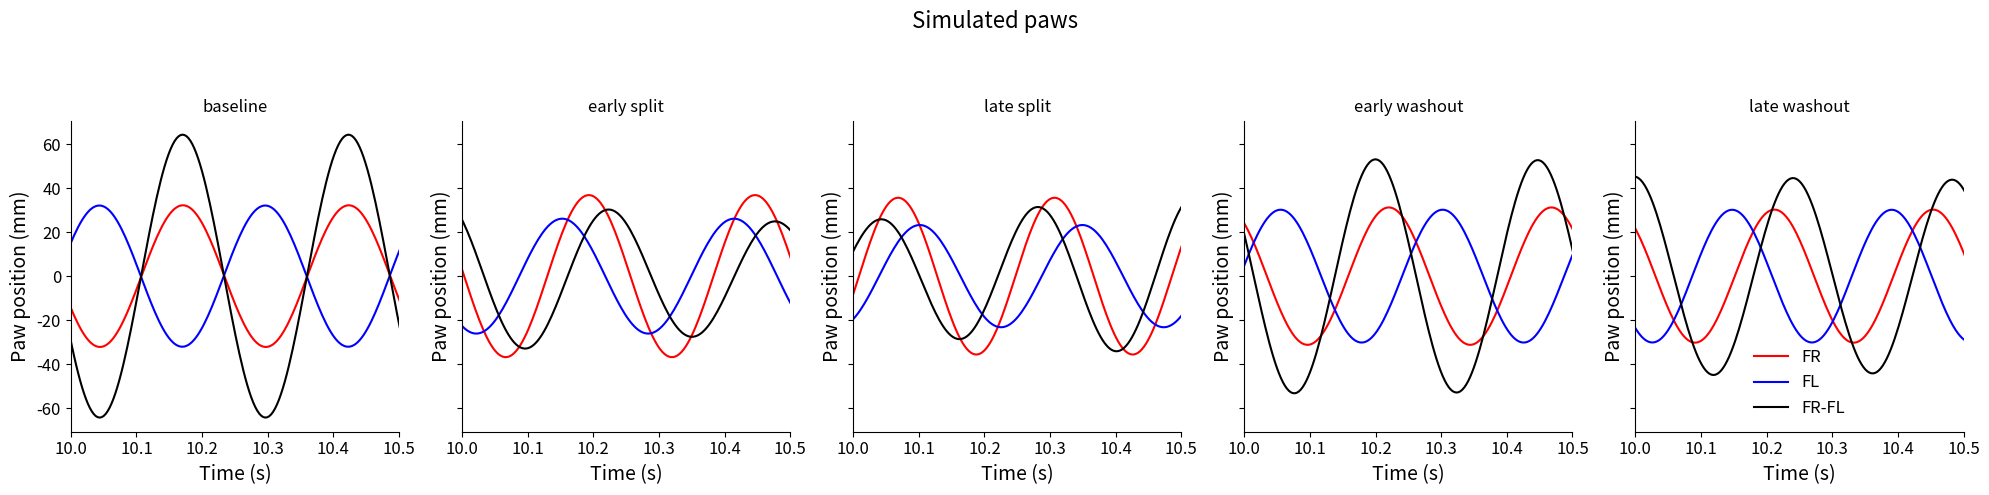
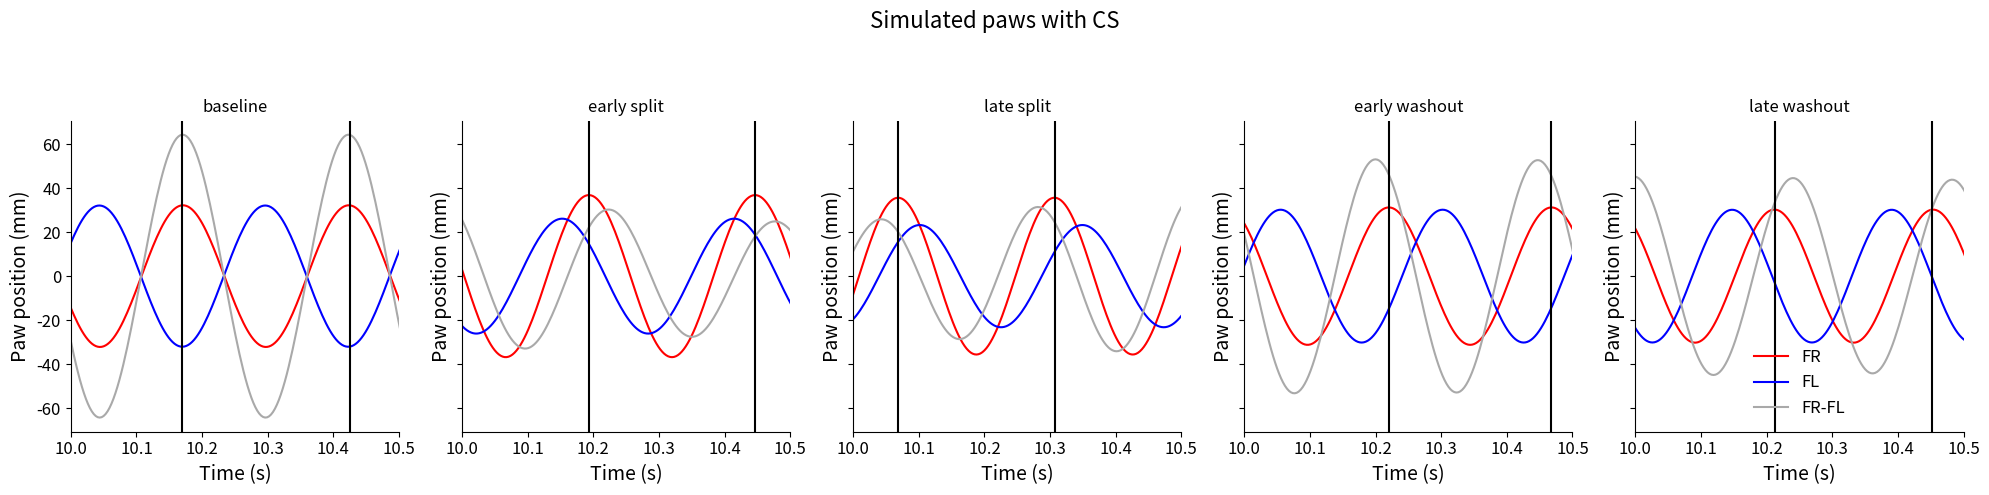
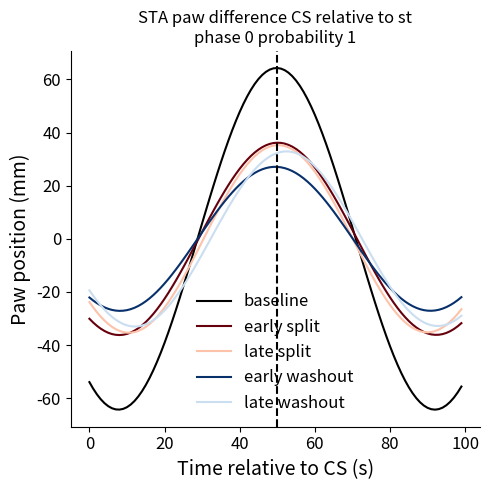

Reproduce these figures in Python, in order.
import numpy as np
import matplotlib.pyplot as plt
from scipy.signal import find_peaks
import matplotlib as mp
import random

#Inputs
sr = 330
t_duration = 60 #seconds
prob = 1  #probability of CS appearing in that stride phase
CS_event_rel = 'st' #simulate CS in relation to stance or swing
phase_CS = 0
st_sw_duration = (1/5) #duration of st or sw - TODO consider do sw shorter than stance and speed related
time = np.arange(0, t_duration, np.round(1/sr, 3))

# Data from miniscope animals
paw_amp_fr_animal_mean = np.array([33.14353913, 32.7693747 , 31.1336233 , 31.8352444 , 32.14147608,
       32.17336272, 36.83117169, 37.08166025, 35.40465603, 37.10860484,
       37.93540391, 37.72864757, 36.51560441, 36.66108305, 36.31308615,
       35.63183443, 31.22621373, 30.78860108, 29.6791804 , 30.64607374,
       30.3253551 , 31.08695024, 30.24916718, 29.88490831, 29.97444866,
       30.24144683])
paw_amp_fl_animal_mean = np.array([32.48254839, 32.23607944, 31.71351701, 32.11623361, 32.12278663,
       31.89553014, 26.11320378, 24.99771588, 23.8317844 , 24.30616269,
       24.27708467, 24.64195775, 23.95726699, 24.14325718, 24.23943008,
       23.22991251, 30.18924305, 29.76931249, 30.06515096, 30.01651684,
       30.56391221, 30.5349457 , 29.31976452, 30.20453002, 29.1101885 ,
       30.16071586])
phase_diff_fl_fr_animal_mean = np.array([181.27298684, 180.46992716, 182.56703643, 181.18436688,
       180.94044709, 182.03996527, 172.27802148, 174.51538417,
       173.80888164, 173.27711463, 175.44406935, 176.14188906,
       176.18106094, 175.63966681, 175.01313556, 175.0216668 ,
       186.72161682, 185.93987271, 184.41329946, 183.21268408,
       184.47233419, 185.18845036, 183.91960814, 183.48726242,
       182.47289277, 181.16993711])
stride_duration_FR_animal_mean = np.array([262.59966213, 258.83056846, 250.35115508, 245.48481809,
       252.10526452, 246.77460565, 253.24943937, 249.65872664,
       243.21659825, 247.94367525, 255.6984879 , 253.69733965,
       242.4141943 , 244.95247433, 241.49739555, 238.30842356,
       247.76400132, 246.2284467 , 241.81067067, 240.33743843,
       239.02831916, 240.96793861, 238.71959802, 238.33637308,
       238.36555365, 241.69790416])/1000
stride_duration_FL_animal_mean = np.array([259.74207514, 255.74025122, 251.42505321, 250.266686  ,
       252.11203934, 248.47164422, 261.86130181, 256.55147511,
       253.70455189, 257.02428366, 259.08048576, 258.27457992,
       249.56143705, 251.58238765, 251.5433237 , 247.80578048,
       246.86977707, 243.86014852, 244.47132958, 241.21778191,
       242.53594099, 240.87716117, 232.51720829, 243.06868127,
       236.95934412, 243.06940889])/1000

trial_name = ['baseline', 'early split', 'late split', 'early washout', 'late washout']
greys = mp.cm.get_cmap('Greys', 14)
reds = mp.cm.get_cmap('Reds', 23)
blues = mp.cm.get_cmap('Blues', 23)
colors_session = {1: greys(14), 2: greys(12), 3: greys(10), 4: greys(8), 5: greys(6), 6: greys(4), 7: reds(23), 8: reds(21),
                  9: reds(19), 10: reds(17), 11: reds(15), 12: reds(13),
                  13: reds(11), 14: reds(9), 15: reds(7), 16: reds(5), 17: blues(23), 18: blues(21), 19: blues(19), 20: blues(17),
                  21: blues(15), 22: blues(13),
                  23: blues(11), 24: blues(9), 25: blues(7), 26: blues(5)}

# simulate paw positions
phase_bs = np.nanmean(phase_diff_fl_fr_animal_mean[:6])
phase = np.deg2rad(np.array([phase_bs, phase_diff_fl_fr_animal_mean[6], phase_diff_fl_fr_animal_mean[15],
                  phase_diff_fl_fr_animal_mean[16], phase_diff_fl_fr_animal_mean[25]]))
amp_FR_bs = np.nanmean(paw_amp_fr_animal_mean[:6])
amp_FR = np.array([amp_FR_bs, paw_amp_fr_animal_mean[6], paw_amp_fr_animal_mean[15],
                  paw_amp_fr_animal_mean[16], paw_amp_fr_animal_mean[25]])
amp_FL_bs = np.nanmean(paw_amp_fl_animal_mean[:6])
amp_FL = np.array([amp_FL_bs, paw_amp_fl_animal_mean[6], paw_amp_fl_animal_mean[15],
                  paw_amp_fl_animal_mean[16], paw_amp_fl_animal_mean[25]])
freq_FR_bs = np.nanmean(stride_duration_FR_animal_mean[:6]) 
freq_FR = np.array([1/freq_FR_bs, 1/stride_duration_FR_animal_mean[6], 1/stride_duration_FR_animal_mean[15],
                    1/stride_duration_FR_animal_mean[16], 1/stride_duration_FR_animal_mean[25]])
freq_FL_bs = np.nanmean(stride_duration_FL_animal_mean[:6]) 
freq_FL = np.array([1/freq_FR_bs, 1/stride_duration_FL_animal_mean[6], 1/stride_duration_FL_animal_mean[15],
                    1/stride_duration_FL_animal_mean[16], 1/stride_duration_FL_animal_mean[25]])
paw_diff = np.zeros((len(phase), len(time)))
FR = np.zeros((len(phase), len(time)))
FL = np.zeros((len(phase), len(time)))
paw_diff_mean = np.zeros((len(phase)))
for t in range(len(phase)):
    FR[t, :] = amp_FR[t]*np.sin(2*np.pi*freq_FR[t]*time)
    FL[t, :] = amp_FL[t]*np.sin(2*np.pi*freq_FL[t]*time+phase[t])
    paw_diff[t, :] = FR[t, :]-FL[t, :]
    paw_diff_mean[t] = np.mean(paw_diff[t, :])

fig, ax = plt.subplots(1, 5, figsize=(20, 5), tight_layout=True, sharey=True)
ax = ax.ravel()
for t in range(len(phase)):
    ax[t].plot(time, FR[t, :], color='red' , label = 'FR')
    ax[t].plot(time, FL[t, :], color='blue', label = 'FL')
    ax[t].plot(time, paw_diff[t, :], color='black', label = 'FR-FL')
    ax[t].set_xlim([10, 10.5])
    ax[t].set_title('\n' + trial_name[t])
    ax[t].set_xlabel('Time (s)', fontsize=14)
    ax[t].set_ylabel('Paw position (mm)', fontsize=14)
    ax[t].spines['right'].set_visible(False)
    ax[t].spines['top'].set_visible(False)
    ax[t].tick_params(axis='both', which='major', labelsize=12)
ax[t].legend(frameon=False, fontsize=12)
fig.suptitle('Simulated paws\n', fontsize=16)


window = 50
sta_paw_diff_mean = np.zeros((len(phase), 2*window))
event_cs_trials = []
for t in range(len(phase)):
    # find stance and swing points
    st_FR = find_peaks(FR[t, :])[0]
    sw_FR = find_peaks(-FR[t, :])[0]
    st_FL = find_peaks(FL[t, :])[0]
    sw_FL = find_peaks(-FL[t, :])[0]
    
    # simulate CS
    if CS_event_rel == 'st':
        event_cs_initial = random.sample(list(st_FR), np.int64(len(st_FR)*prob))
    if CS_event_rel == 'sw':
        event_cs_initial = random.sample(list(st_FR), np.int64(len(sw_FR)*prob))
    event_cs = event_cs_initial + np.int64((phase_CS*st_sw_duration)*330)
    event_cs_trials.append(event_cs)
    
    # do STA
    sta_paw_diff = np.zeros((len(event_cs), 2*window))
    sta_paw_diff[:] = np.nan
    for count_e, e in enumerate(event_cs):
        if e > window and e < len(paw_diff[t, :])-window:
            sta_paw_diff[count_e, :] = paw_diff[t, :][e-window:e+window]
        
    sta_paw_diff_mean[t, :] = np.nanmean(sta_paw_diff, axis=0)

fig, ax = plt.subplots(1, 5, figsize=(20, 5), tight_layout=True, sharey=True)
ax = ax.ravel()
for t in range(len(phase)):
    ax[t].plot(time, FR[t, :], color='red' , label = 'FR')
    ax[t].plot(time, FL[t, :], color='blue', label = 'FL')
    ax[t].plot(time, paw_diff[t, :], color='darkgray', label = 'FR-FL')
    for e in event_cs_trials[t]:
        ax[t].axvline(time[e], color='black')
    ax[t].set_xlim([10, 10.5])
    ax[t].set_title('\n' + trial_name[t])
    ax[t].set_xlabel('Time (s)', fontsize=14)
    ax[t].set_ylabel('Paw position (mm)', fontsize=14)
    ax[t].spines['right'].set_visible(False)
    ax[t].spines['top'].set_visible(False)
    ax[t].tick_params(axis='both', which='major', labelsize=12)
ax[t].legend(frameon=False, fontsize=12)
fig.suptitle('Simulated paws with CS\n', fontsize=16)

colors_trials = [colors_session[1], colors_session[7], colors_session[16], colors_session[17], colors_session[26]]
fig, ax = plt.subplots(figsize=(5, 5), tight_layout=True)
for t in range(len(phase)):
    ax.plot(sta_paw_diff_mean[t, :], color=colors_trials[t], label=trial_name[t])
ax.axvline(x = 50, color='black', linestyle='dashed')
ax.set_xlabel('Time relative to CS (s)', fontsize=14)
ax.set_ylabel('Paw position (mm)', fontsize=14)
ax.spines['right'].set_visible(False)
ax.spines['top'].set_visible(False)
ax.tick_params(axis='both', which='major', labelsize=12)
ax.legend(frameon=False, fontsize=12)
ax.set_title('STA paw difference CS relative to ' +  CS_event_rel + 
   '\nphase '+ str(np.round(phase_CS, 1)) + ' probability ' + str(prob))


